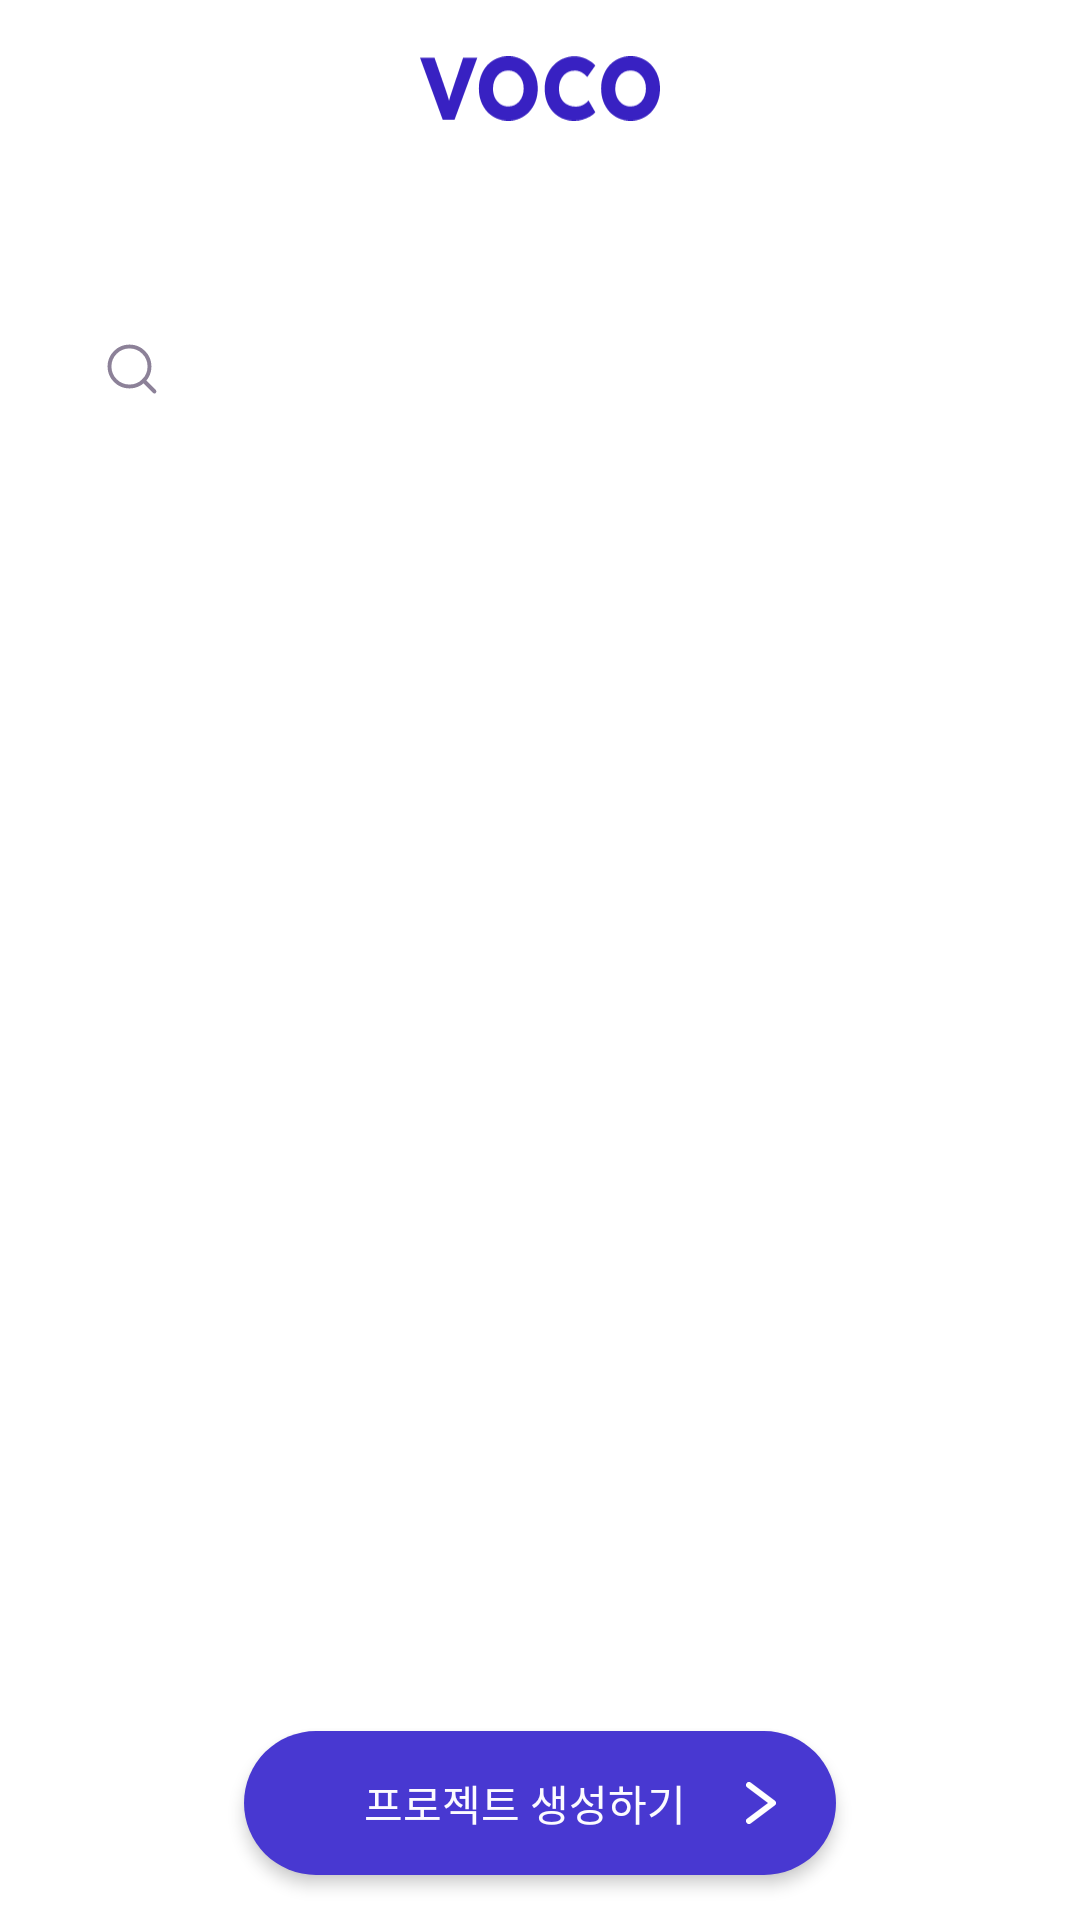

Here is an Android app screen rendered from its layout file. Give the layout XML and the strings, colors and styles it references.
<!-- AndroidManifest.xml: application theme Theme.Voco -->
<!-- res/layout/fragment_search.xml -->
<?xml version="1.0" encoding="utf-8"?>
<androidx.constraintlayout.widget.ConstraintLayout xmlns:android="http://schemas.android.com/apk/res/android"
    xmlns:tools="http://schemas.android.com/tools"
    android:layout_width="match_parent"
    android:layout_height="match_parent"
    xmlns:app="http://schemas.android.com/apk/res-auto"
    tools:context=".ui.page.SearchFragment"
    android:background="@drawable/background_search">

    <ImageView
        android:id="@+id/logo"
        android:layout_width="80dp"
        android:layout_height="wrap_content"
        android:src="@drawable/ic_logo"
        app:layout_constraintTop_toTopOf="parent"
        app:layout_constraintStart_toStartOf="parent"
        app:layout_constraintEnd_toEndOf="parent"
        app:tint="@color/purple"
        android:layout_marginTop="10dp"/>
    <androidx.appcompat.widget.SearchView
        android:id="@+id/search"
        android:layout_width="match_parent"
        android:layout_height="wrap_content"
        app:layout_constraintTop_toBottomOf="@id/logo"
        android:layout_marginTop="50dp"
        android:background="@drawable/background_round_8"
        app:searchIcon="@drawable/ic_search"
        app:searchHintIcon="@drawable/ic_search"
        app:queryHint="제목으로 검색"
        android:layout_marginHorizontal="20dp"/>
    <androidx.appcompat.widget.AppCompatButton
        android:id="@+id/project_add_button"
        android:layout_width="wrap_content"
        android:layout_height="wrap_content"
        android:background="@drawable/background_round_30"
        android:backgroundTint="@color/blue"
        app:layout_constraintBottom_toBottomOf="parent"
        app:layout_constraintStart_toStartOf="parent"
        app:layout_constraintEnd_toEndOf="parent"
        android:text="프로젝트 생성하기"
        android:fontFamily="@font/suit_bold"
        android:textColor="@color/white"
        android:textSize="14dp"
        android:drawableEnd="@drawable/ic_right"
        android:drawablePadding="20dp"
        android:paddingRight="20dp"
        android:paddingLeft="40dp"
        android:layout_marginBottom="15dp"
        android:stateListAnimator="@null"
        android:elevation="3dp"/>
    <androidx.recyclerview.widget.RecyclerView
        android:id="@+id/project_list"
        android:layout_width="match_parent"
        android:layout_height="0dp"
        app:layout_constraintTop_toBottomOf="@id/search"
        app:layout_constraintBottom_toBottomOf="parent"
        android:layout_marginTop="30dp"
        android:scrollbars="vertical"
        android:orientation="vertical"
        app:layoutManager="androidx.recyclerview.widget.LinearLayoutManager"
        tools:listitem="@layout/fragment_project"
        android:layout_marginHorizontal="17dp"/>
    <TextView
        android:id="@+id/no_project"
        android:layout_width="match_parent"
        android:layout_height="wrap_content"
        android:layout_marginHorizontal="8dp"
        app:layout_constraintTop_toBottomOf="@id/search"
        app:layout_constraintBottom_toTopOf="@id/project_add_button"
        android:text="새로운 프로젝트를 생성해주세요"
        android:fontFamily="@font/suit_regular"
        android:textColor="@color/dark_gray"
        android:textSize="18dp"
        android:textAlignment="center"
        android:visibility="gone"/>
    <ProgressBar
        android:id="@+id/progress_bar"
        android:layout_width="wrap_content"
        android:layout_height="wrap_content"
        app:layout_constraintTop_toTopOf="parent"
        app:layout_constraintBottom_toBottomOf="parent"
        app:layout_constraintStart_toStartOf="parent"
        app:layout_constraintEnd_toEndOf="parent"
        android:visibility="gone"/>


</androidx.constraintlayout.widget.ConstraintLayout>
<!-- res/layout/fragment_project.xml (included above) -->
<?xml version="1.0" encoding="utf-8"?>
<androidx.constraintlayout.widget.ConstraintLayout xmlns:android="http://schemas.android.com/apk/res/android"
    xmlns:tools="http://schemas.android.com/tools"
    xmlns:app="http://schemas.android.com/apk/res-auto"
    tools:context=".ui.component.ProjectFragment"
    android:layout_width="match_parent"
    android:layout_height="wrap_content">
    <androidx.constraintlayout.widget.ConstraintLayout
        android:id="@+id/project"
        android:layout_width="match_parent"
        android:layout_height="wrap_content"
        android:background="@drawable/background_round_12_purple"
        android:paddingHorizontal="17dp"
        android:paddingVertical="20dp"
        android:backgroundTint="@color/white"
        app:layout_constraintTop_toTopOf="parent"
        app:layout_constraintBottom_toTopOf="@id/line"
        app:layout_constraintStart_toStartOf="parent"
        android:layout_marginHorizontal="3dp"
        android:elevation="2dp">
    <View
        android:id="@+id/icon"
        android:layout_width="31dp"
        android:layout_height="31dp"
        android:background="@drawable/ic_america"
        app:layout_constraintTop_toTopOf="parent"
        app:layout_constraintBottom_toBottomOf="parent"
        app:layout_constraintStart_toStartOf="parent"/>
    <TextView
        android:id="@+id/title"
        android:layout_width="wrap_content"
        android:layout_height="wrap_content"
        android:text="미국 여행 브이로그"
        android:paddingBottom="3dp"
        android:maxLength="20"
        app:layout_constraintStart_toEndOf="@id/icon"
        app:layout_constraintTop_toTopOf="parent"
        app:layout_constraintBottom_toTopOf="@id/date"
        android:textColor="@color/black"
        android:textSize="14dp"
        android:layout_marginLeft="20dp"
        android:fontFamily="@font/suit_regular"/>
    <TextView
        android:id="@+id/date"
        android:layout_width="wrap_content"
        android:layout_height="wrap_content"
        android:text="2023년 01월 05일 16:22"
        app:layout_constraintStart_toEndOf="@id/icon"
        app:layout_constraintTop_toBottomOf="@id/title"
        app:layout_constraintBottom_toBottomOf="parent"
        android:textColor="@color/gray"
        android:textSize="10dp"
        android:layout_marginLeft="20dp"
        android:fontFamily="@font/spoqahansansneo_regular"/>

    <com.google.android.material.checkbox.MaterialCheckBox
        android:id="@+id/favorites"
        android:layout_width="18dp"
        android:layout_height="25dp"
        android:background="@drawable/selector_favorites"
        android:button="@null"
        android:checked="true"
        app:layout_constraintEnd_toEndOf="parent"
        app:layout_constraintTop_toTopOf="parent"
        app:layout_constraintBottom_toBottomOf="parent"/>
    </androidx.constraintlayout.widget.ConstraintLayout>
    <View
        android:id="@+id/line"
        android:layout_width="0dp"
        android:layout_height="1dp"
        app:layout_constraintStart_toStartOf="@id/project"
        app:layout_constraintEnd_toEndOf="@id/project"
        app:layout_constraintTop_toBottomOf="@id/project"
        android:layout_marginHorizontal="15dp"
        android:layout_marginTop="2dp"
        android:background="@color/light_gray3"/>
</androidx.constraintlayout.widget.ConstraintLayout>
<!-- resources referenced by this layout -->
<resources>
  <color name="black">#1D1D28</color>
  <color name="blue">#4838D1</color>
  <color name="dark_gray">#7E7E7E</color>
  <color name="gray">#8C8098</color>
  <color name="light_gray3">#E4E4E4</color>
  <color name="purple">#3821C2</color>
  <color name="white">#FCFBFF</color>
  <!-- drawable background_round_30 (drawable) -->
  <?xml version="1.0" encoding="utf-8"?>
  <shape xmlns:android="http://schemas.android.com/apk/res/android">
      <corners android:radius="30dp"/>
      <solid android:color="@color/light_gray"/>
  </shape>
  <!-- drawable background_round_8 (drawable) -->
  <?xml version="1.0" encoding="utf-8"?>
  <shape xmlns:android="http://schemas.android.com/apk/res/android">
      <solid android:color="@color/pure_white"/>
      <corners android:radius="8dp" />
  </shape>
  <!-- drawable ic_right (drawable) -->
  <vector xmlns:android="http://schemas.android.com/apk/res/android"
      android:width="10dp"
      android:height="14dp"
      android:viewportWidth="10"
      android:viewportHeight="14">
    <path
        android:pathData="M1,13L9,7L1,1"
        android:strokeLineJoin="round"
        android:strokeWidth="2"
        android:fillColor="#00000000"
        android:strokeColor="#ffffff"
        android:strokeLineCap="round"/>
  </vector>
  <!-- drawable selector_favorites (drawable) -->
  <?xml version="1.0" encoding="utf-8"?>
  <selector xmlns:android="http://schemas.android.com/apk/res/android">
      
      <item android:state_checked="false"
          android:drawable="@drawable/ic_notchecked" />
      
      <item android:state_checked="true"
          android:drawable="@drawable/ic_checked"/>
  </selector>
  <color name="light_gray">#F6F8FF</color>
  <color name="pure_white">#FFFFFF</color>
  <!-- drawable ic_notchecked (drawable) -->
  <vector xmlns:android="http://schemas.android.com/apk/res/android"
      android:width="20dp"
      android:height="28dp"
      android:viewportWidth="20"
      android:viewportHeight="28">
    <path
        android:pathData="M1,26.2432V4.021C1,2.4869 2.1513,1.2432 3.5714,1.2432H16.4286C17.8488,1.2432 19,2.4869 19,4.021V26.2432L11.3905,20.9589C10.5435,20.3706 9.4565,20.3706 8.6095,20.9589L1,26.2432Z"
        android:strokeLineJoin="round"
        android:strokeWidth="2"
        android:fillColor="#00000000"
        android:strokeColor="#4838D1"
        android:strokeLineCap="round"/>
  </vector>
  <!-- drawable ic_checked (drawable) -->
  <vector xmlns:android="http://schemas.android.com/apk/res/android"
      android:width="21dp"
      android:height="28dp"
      android:viewportWidth="21"
      android:viewportHeight="28">
    <path
        android:pathData="M1.781,26.2329V4.2269C1.781,2.7077 2.9323,1.4761 4.3524,1.4761H17.2096C18.6298,1.4761 19.781,2.7077 19.781,4.2269V26.2329L12.1715,21C11.3245,20.4174 10.2375,20.4174 9.3905,21L1.781,26.2329Z"
        android:strokeLineJoin="round"
        android:strokeWidth="2"
        android:fillColor="#FB7B05"
        android:strokeColor="#FB7B05"
        android:strokeLineCap="round"/>
  </vector>
  <color name="dark_blue">#2E2E5D</color>
  <color name="orange">#F77A55</color>
  <color name="light_orange">#FFA857</color>
  <style name="CustomBottomSheetDialog" parent="@style/ThemeOverlay.MaterialComponents.BottomSheetDialog">
          <item name="bottomSheetStyle">@style/CustomBottomSheet</item>
      </style>
  <style name="CustomBottomSheet" parent="Widget.MaterialComponents.BottomSheet">
          <item name="shapeAppearanceOverlay">@style/CustomShapeAppearanceBottomSheetDialog</item>
      </style>
  <style name="CustomShapeAppearanceBottomSheetDialog" parent="">
          <item name="cornerFamily">rounded</item>
          <item name="cornerSizeTopRight">20dp</item>
          <item name="cornerSizeTopLeft">20dp</item>
          <item name="cornerSizeBottomRight">0dp</item>
          <item name="cornerSizeBottomLeft">0dp</item>
      </style>
</resources>
